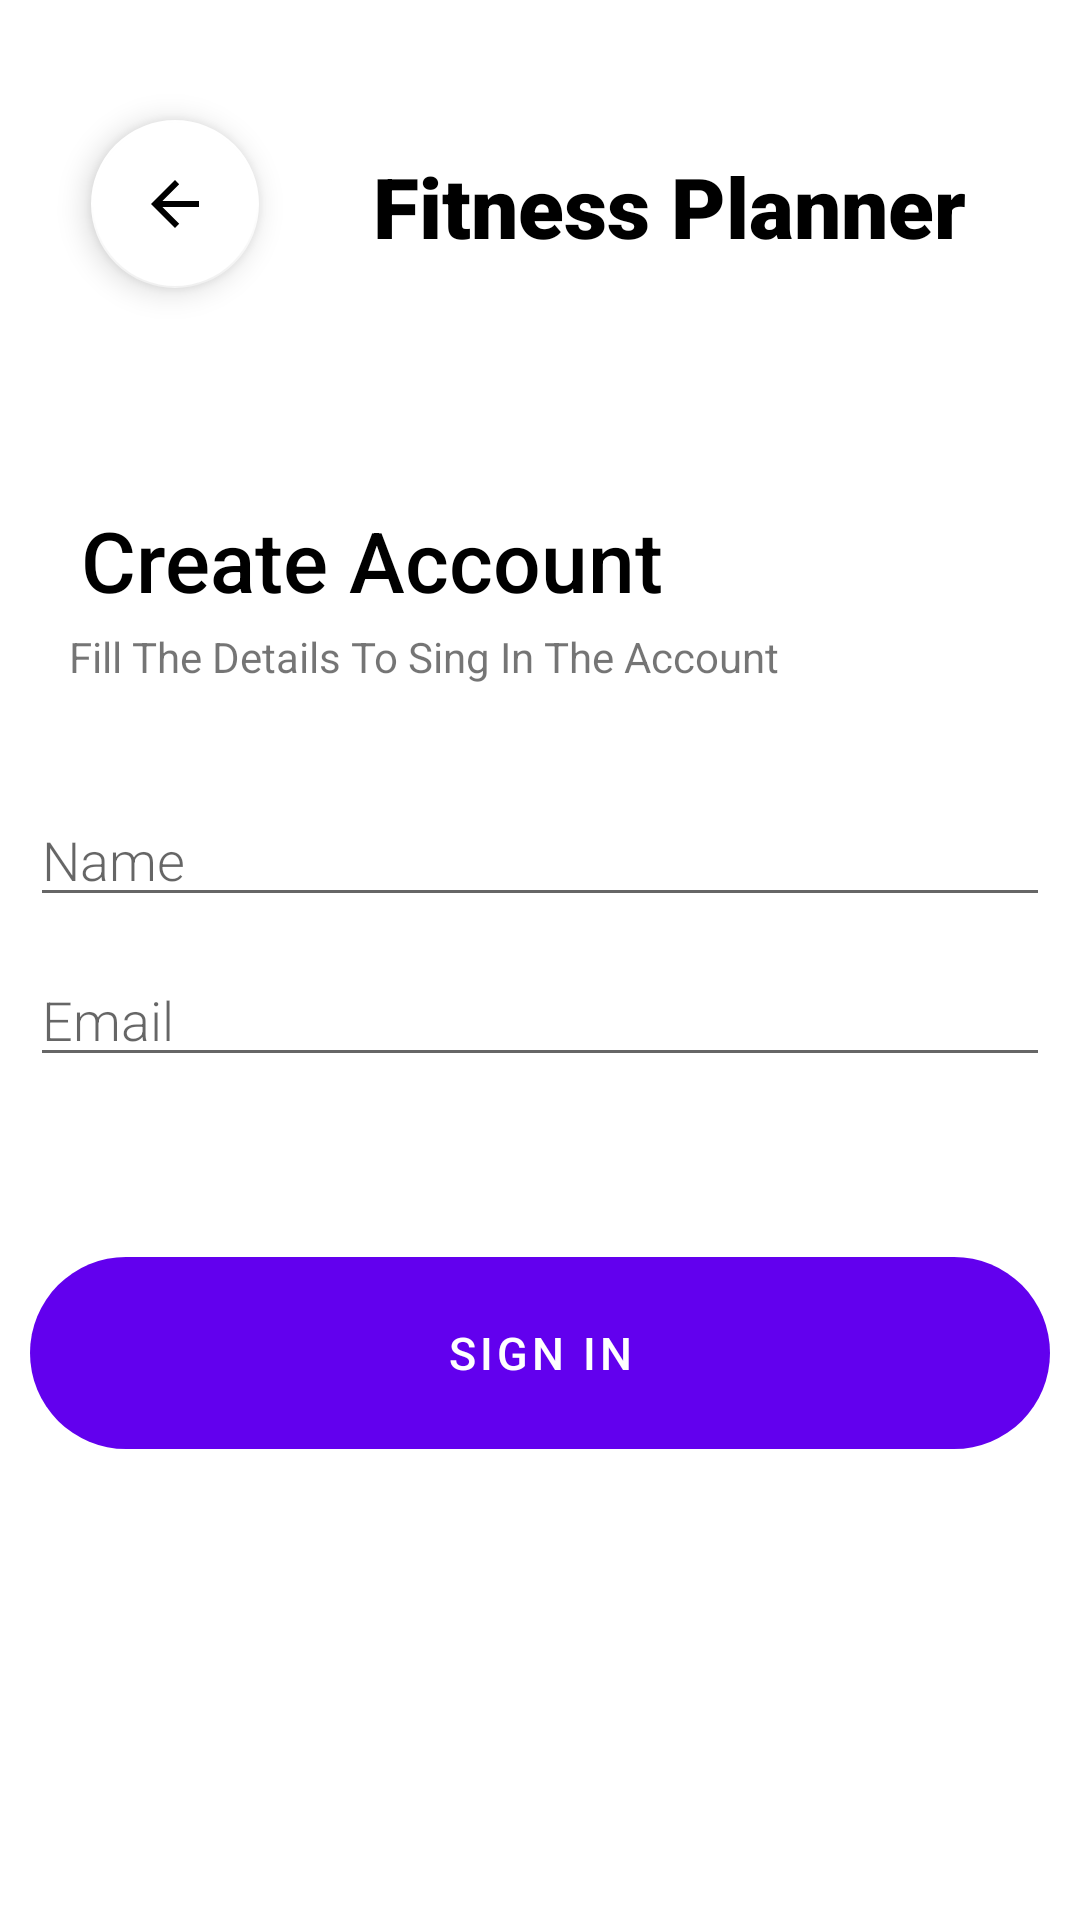

The Android layout XML behind this screen, and the referenced resources:
<!-- AndroidManifest.xml: application theme Theme.Fitnessplanner -->
<!-- res/layout/auth_fragment.xml -->
<?xml version="1.0" encoding="utf-8"?>
<androidx.constraintlayout.widget.ConstraintLayout xmlns:android="http://schemas.android.com/apk/res/android"
    xmlns:app="http://schemas.android.com/apk/res-auto"
    xmlns:tools="http://schemas.android.com/tools"
    android:layout_width="match_parent"
    android:layout_height="match_parent"
    tools:context=".controller.auth.AuthFragment">

    <TextView
        android:id="@+id/heading"
        android:layout_width="wrap_content"
        android:layout_height="wrap_content"
        android:layout_marginTop="50dp"
        android:fontFamily="sans-serif-black"
        android:text="@string/fitness_planner"
        android:textAlignment="center"
        android:textColor="@color/black"
        android:textSize="28sp"
        app:layout_constraintEnd_toEndOf="parent"
        app:layout_constraintHorizontal_bias="0.5"
        app:layout_constraintStart_toEndOf="@+id/back"
        app:layout_constraintTop_toTopOf="parent" />

    <TextView
        android:id="@+id/create_account"
        android:layout_width="wrap_content"
        android:layout_height="wrap_content"
        android:layout_marginTop="168dp"
        android:fontFamily="sans-serif-medium"
        android:text="@string/create_account"
        android:textAlignment="center"
        android:textColor="@color/black"
        android:textSize="28sp"
        app:layout_constraintEnd_toEndOf="parent"
        app:layout_constraintHorizontal_bias="0.163"
        app:layout_constraintStart_toStartOf="parent"
        app:layout_constraintTop_toTopOf="parent" />

    <com.google.android.material.floatingactionbutton.FloatingActionButton
        android:id="@+id/back"
        android:layout_width="wrap_content"
        android:layout_height="wrap_content"
        android:layout_marginTop="40dp"
        app:backgroundTint="@color/white"
        app:layout_constraintEnd_toEndOf="parent"
        app:layout_constraintHorizontal_bias="0.1"
        app:layout_constraintStart_toStartOf="parent"
        app:layout_constraintTop_toTopOf="parent"
        app:srcCompat="?attr/actionModeCloseDrawable" />

    <TextView
        android:id="@+id/fill_details"
        android:layout_width="wrap_content"
        android:layout_height="wrap_content"
        android:layout_marginTop="4dp"
        android:text="@string/fill_the_details_to_sing_in_the_account"
        app:layout_constraintEnd_toEndOf="parent"

        app:layout_constraintHorizontal_bias="0.186"
        app:layout_constraintStart_toStartOf="parent"
        app:layout_constraintTop_toBottomOf="@+id/create_account" />

    <EditText
        android:id="@+id/email_input"
        android:layout_width="340dp"
        android:layout_height="wrap_content"
        android:layout_marginTop="12dp"
        android:ems="10"
        android:fontFamily="sans-serif-light"
        android:hint="@string/email"
        android:inputType="textEmailAddress"
        app:layout_constraintEnd_toEndOf="parent"
        app:layout_constraintHorizontal_bias="0.492"
        app:layout_constraintStart_toStartOf="parent"
        app:layout_constraintTop_toBottomOf="@+id/name_input" />

    <EditText
        android:id="@+id/name_input"
        android:layout_width="340dp"
        android:layout_height="wrap_content"
        android:layout_marginTop="36dp"
        android:ems="10"
        android:fontFamily="sans-serif-light"
        android:hint="@string/name"
        android:inputType="textPersonName"
        app:layout_constraintEnd_toEndOf="parent"
        app:layout_constraintHorizontal_bias="0.492"
        app:layout_constraintStart_toStartOf="parent"
        app:layout_constraintTop_toBottomOf="@+id/fill_details" />

    <Button
        android:id="@+id/sign_in"
        android:layout_width="340dp"
        android:layout_height="64dp"
        android:layout_marginTop="60dp"
        android:background="@drawable/button_sign_in"
        android:text="@string/sign_in"
        android:textSize="15sp"
        app:layout_constraintEnd_toEndOf="parent"
        app:layout_constraintHorizontal_bias="0.5"
        app:layout_constraintStart_toStartOf="parent"
        app:layout_constraintTop_toBottomOf="@+id/email_input" />


</androidx.constraintlayout.widget.ConstraintLayout>
<!-- resources referenced by this layout -->
<resources>
  <color name="black">#FF000000</color>
  <color name="white">#FFFFFFFF</color>
  <!-- drawable button_sign_in (drawable) -->
  <?xml version="1.0" encoding="utf-8"?>
  <selector xmlns:android="http://schemas.android.com/apk/res/android">
      <item android:state_pressed="false">
          <shape android:shape="rectangle">
              <corners android:radius="50dp" />
          </shape>
      </item>
  </selector>
  <string name="create_account">Create Account</string>
  <string name="email">Email</string>
  <string name="fill_the_details_to_sing_in_the_account">Fill The Details To Sing In The Account</string>
  <string name="fitness_planner">Fitness Planner</string>
  <string name="name">Name</string>
  <string name="sign_in">Sign In</string>
  <style name="Theme.Fitnessplanner" parent="Theme.MaterialComponents.DayNight.DarkActionBar">
          
          <item name="colorPrimary">@color/purple_500</item>
          <item name="colorPrimaryVariant">@color/purple_700</item>
          <item name="colorOnPrimary">@color/white</item>
          
          <item name="colorSecondary">@color/teal_200</item>
          <item name="colorSecondaryVariant">@color/teal_700</item>
          <item name="colorOnSecondary">@color/black</item>
          
          <item name="android:statusBarColor" tools:targetApi="l">?attr/colorPrimaryVariant</item>
          
      </style>
  <color name="purple_500">#FF6200EE</color>
  <color name="purple_700">#FF3700B3</color>
  <color name="teal_200">#FF03DAC5</color>
  <color name="teal_700">#FF018786</color>
</resources>
